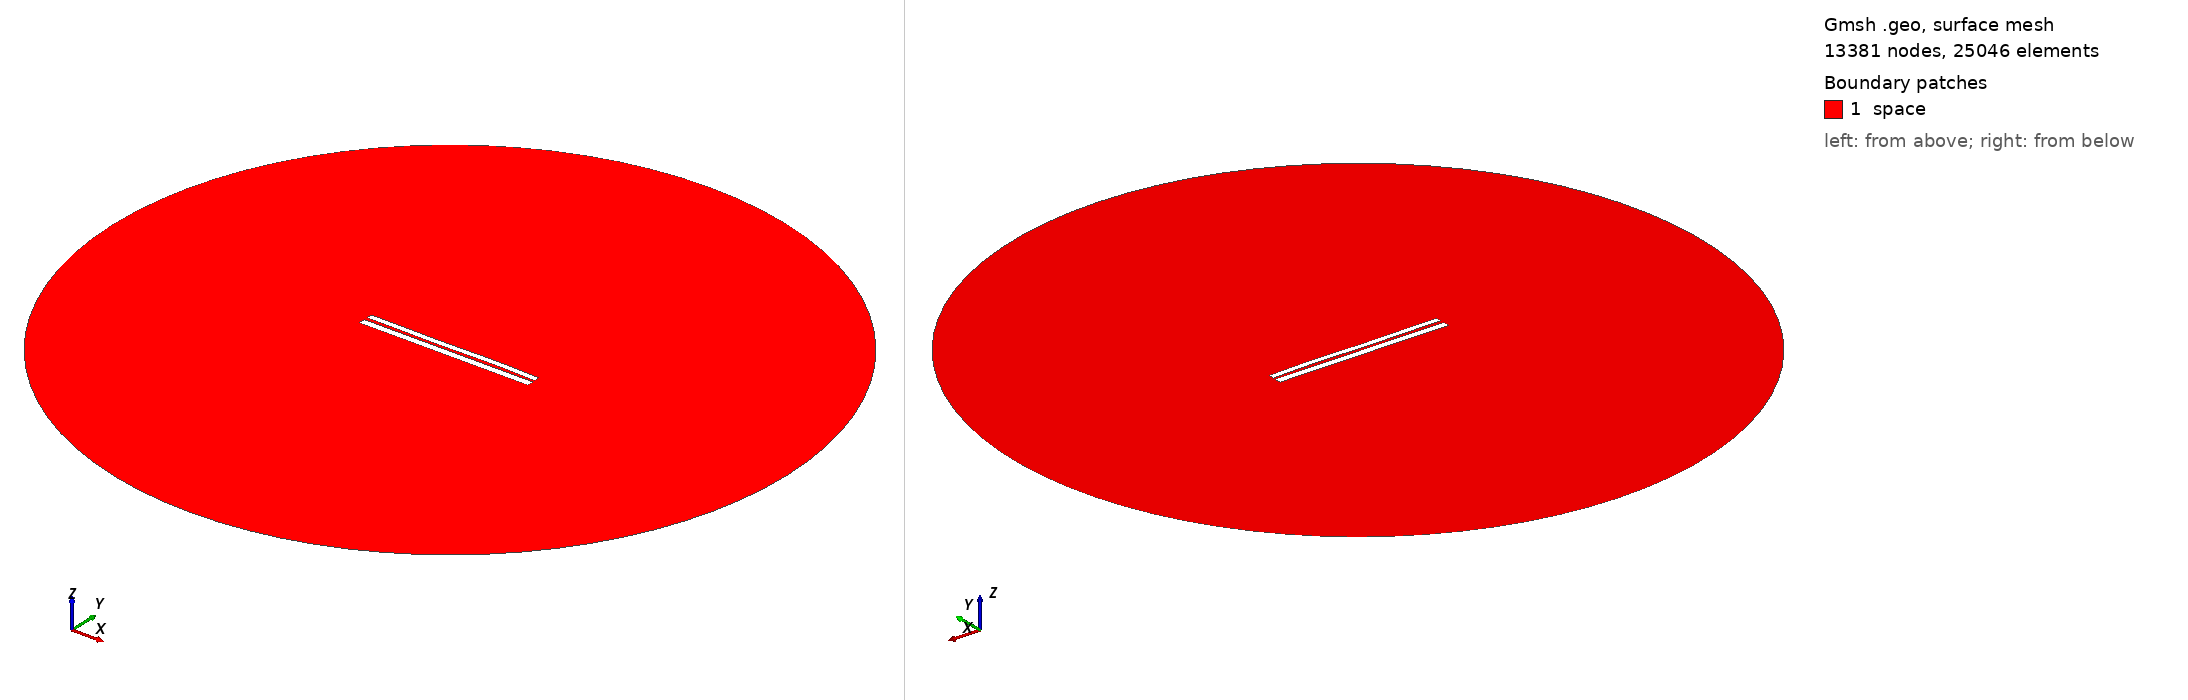

Gmsh geometry script, surface-meshed: 13381 nodes, 25046 surface elements. Boundary patches (legend numbers): 1 space. Left view from above one corner, right view from below the opposite corner. Legend entries are the model's physical surfaces. The drawing asked Gmsh for element sizes between 1% and 20% of the model's largest extent; the script's own settings can give other sizes.

=== 6929.geo (drawn) ===
//---------------------------------------
// Geometry kernel
//---------------------------------------

SetFactory("OpenCASCADE");



//---------------------------------------
// Parameters of the geometry
//---------------------------------------

// Overetch of the upper plate
overetch = 0.25;

// Distance between the plates
distance = 1.75;

// Discretization over the x axis (for the deformation)
nx = 50; 

// Length of the plate
L = 100 - overetch; 

// Number of modes
n = 4; 

// 1st mode coefficient
coeff(1) = -0.15;
beta(1) = 0.596864 * 3.1415926535 / L;

// 2nd mode coefficient
coeff(2) = 0.0;
beta(2) = 1.49418 * 3.1415926535 / L;

// 3rd mode coefficient
coeff(3) = -0.15;
beta(3) = 2.50025 * 3.1415926535 / L;

// 4th mode coefficient
coeff(4) = 0.07499999999999998;
beta(4) = 3.49999 * 3.1415926535 / L;



//---------------------------------------
// Upper plate (deformed rectangle)
//---------------------------------------

// Coordiantes of the upper plate
xmin = -50;
xmax = 50 - overetch;

// Height of the upper plate
yheight = 4 - 2 * overetch;

// Indexes of the points
UpperID[] = {};
LowerID[] = {};
LeftID[] = {};
RightID[] = {};

// Point index
p = 1;

// Horizontal edges
For i In {1:nx}
    x = xmin + (i-1)*(xmax - xmin)/(nx-1);

    y_bottom = distance / 2 + overetch;
    For j In {1:n}
        C = (Cosh(beta(j)*L) + Cos(beta(j)*L)) / (Sinh(beta(j)*L) + Sin(beta(j)*L));
        y_bottom  = y_bottom + coeff(j) * (Cosh(beta(j)*(x+50)) - Cos(beta(j)*(x+50)) - C * (Sinh(beta(j)*(x+50)) - Sin(beta(j)*(x+50))));
    EndFor

    y_top = y_bottom + yheight;

    Point(p) = {x, y_top, 0, 1.0};
    UpperID[i] = p;
    p = p + 1;

    Point(p) = {x, y_bottom, 0, 1.0};
    LowerID[i] = p;
    p = p + 1;
EndFor

// Create point lists
UpperPts[] = {}; LowerPts[] = {};
For i In {1:nx}
  UpperPts[] += {UpperID[i]};
  LowerPts[] += {LowerID[i]};
EndFor

// Build splines
Spline(1) = {UpperPts[]};
Spline(2) = {LowerPts[]};
Line(3) = {LowerPts[nx-1], UpperPts[nx-1]};
Line(4) = {LowerPts[0], UpperPts[0]};

// Build the plane surface
Curve Loop(1) = {2, 3, -1, -4};
Plane Surface(1) = {1};



//---------------------------------------
// Lower plate (rectangle)
//---------------------------------------

// Vertices
Point(1001) = {-50, -1, 0, 1.0};
Point(1002) = { 50, -1, 0, 1.0};
Point(1003) = { 50,  -5, 0, 1.0};
Point(1004) = {-50,  -5, 0, 1.0};

// Edges
Line(5) = {1001, 1002};
Line(6) = {1002, 1003};
Line(7) = {1003, 1004};
Line(8) = {1004, 1001};

// Plane surface
Line Loop(2) = {5, 6, 7, 8};
Plane Surface(2) = {2}; 



//---------------------------------------
// Outer (fictious) boundary
//---------------------------------------

// Points
Point(1005) = {0, 0, 0};       // Center
Point(1006) = {200, 0, 0};     // Start point
Point(1007) = {0, 200, 0};     // 90 degrees
Point(1008) = {-200, 0, 0};    // 180 degrees
Point(1009) = {0, -200, 0};    // 270 degrees

// Circle arcs (each needs start, center, end)
Circle(9) = {1006, 1005, 1007};
Circle(10) = {1007, 1005, 1008};
Circle(11) = {1008, 1005, 1009};
Circle(12) = {1009, 1005, 1006};

// Plane surface for the entire domain
Curve Loop(3) = {9, 10, 11, 12};
Surface(3) = {3};

// Subtract the plates from the whole domain to obtain the actual domain where we want to solve the equations
BooleanDifference{ Surface{3}; Delete; }{ Surface{1}; Surface{2}; Delete; }




//---------------------------------------
// Transfinite Lines/Curves
//---------------------------------------

// Set the number of points on the boundaries
r = 7;

// Plates
Transfinite Curve {1, 2} = 50*r Using Progression 1;
Transfinite Curve {3, 4} = 2*r Using Progression 1;
Transfinite Line {5, 7} = 50*r Using Progression 1;
Transfinite Line {6, 8} = 2*r Using Progression 1;

// Outer boundary
Transfinite Line {9, 10, 11, 12} = 20 Using Progression 1;



//---------------------------------------
// Physical groups
//---------------------------------------                

// Physical curves (boundaries)
Physical Line("force_segment", 10) = {2};
Physical Line("upper_plate", 11) = {1, 3, 4};
Physical Line("lower_plate", 12) = {5, 6, 7, 8};
Physical Line("boundary", 20) = {9, 10, 11, 12};

// Physical Surfaces
Physical Surface("space", 30) = {3};



//---------------------------------------
// 6. Generate the Mesh
//---------------------------------------

// 2D mesh generation
Mesh 2;
